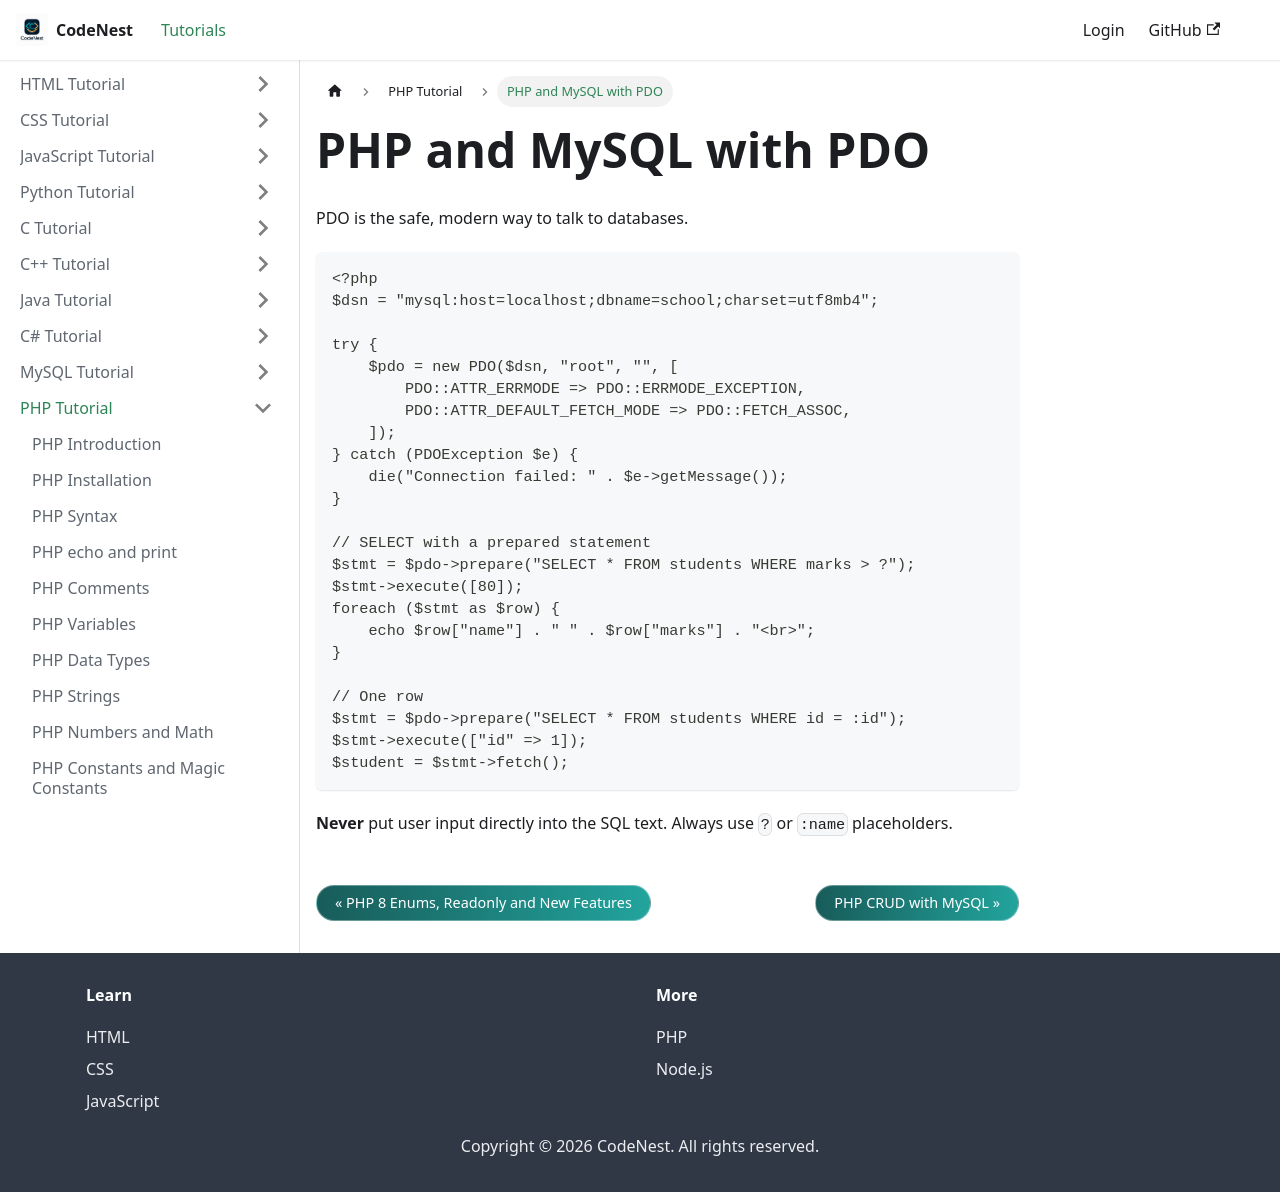

repository: adnankhan112/codenest · page: docs/php/pdo.html · generator: docusaurus

---
title: "PHP and MySQL with PDO"
sidebar_position: 42
---

# PHP and MySQL with PDO

PDO is the safe, modern way to talk to databases.

```php
<?php
$dsn = "mysql:host=localhost;dbname=school;charset=utf8mb4";

try {
    $pdo = new PDO($dsn, "root", "", [
        PDO::ATTR_ERRMODE => PDO::ERRMODE_EXCEPTION,
        PDO::ATTR_DEFAULT_FETCH_MODE => PDO::FETCH_ASSOC,
    ]);
} catch (PDOException $e) {
    die("Connection failed: " . $e->getMessage());
}

// SELECT with a prepared statement
$stmt = $pdo->prepare("SELECT * FROM students WHERE marks > ?");
$stmt->execute([80]);
foreach ($stmt as $row) {
    echo $row["name"] . " " . $row["marks"] . "<br>";
}

// One row
$stmt = $pdo->prepare("SELECT * FROM students WHERE id = :id");
$stmt->execute(["id" => 1]);
$student = $stmt->fetch();
```

**Never** put user input directly into the SQL text. Always use `?` or `:name` placeholders.
